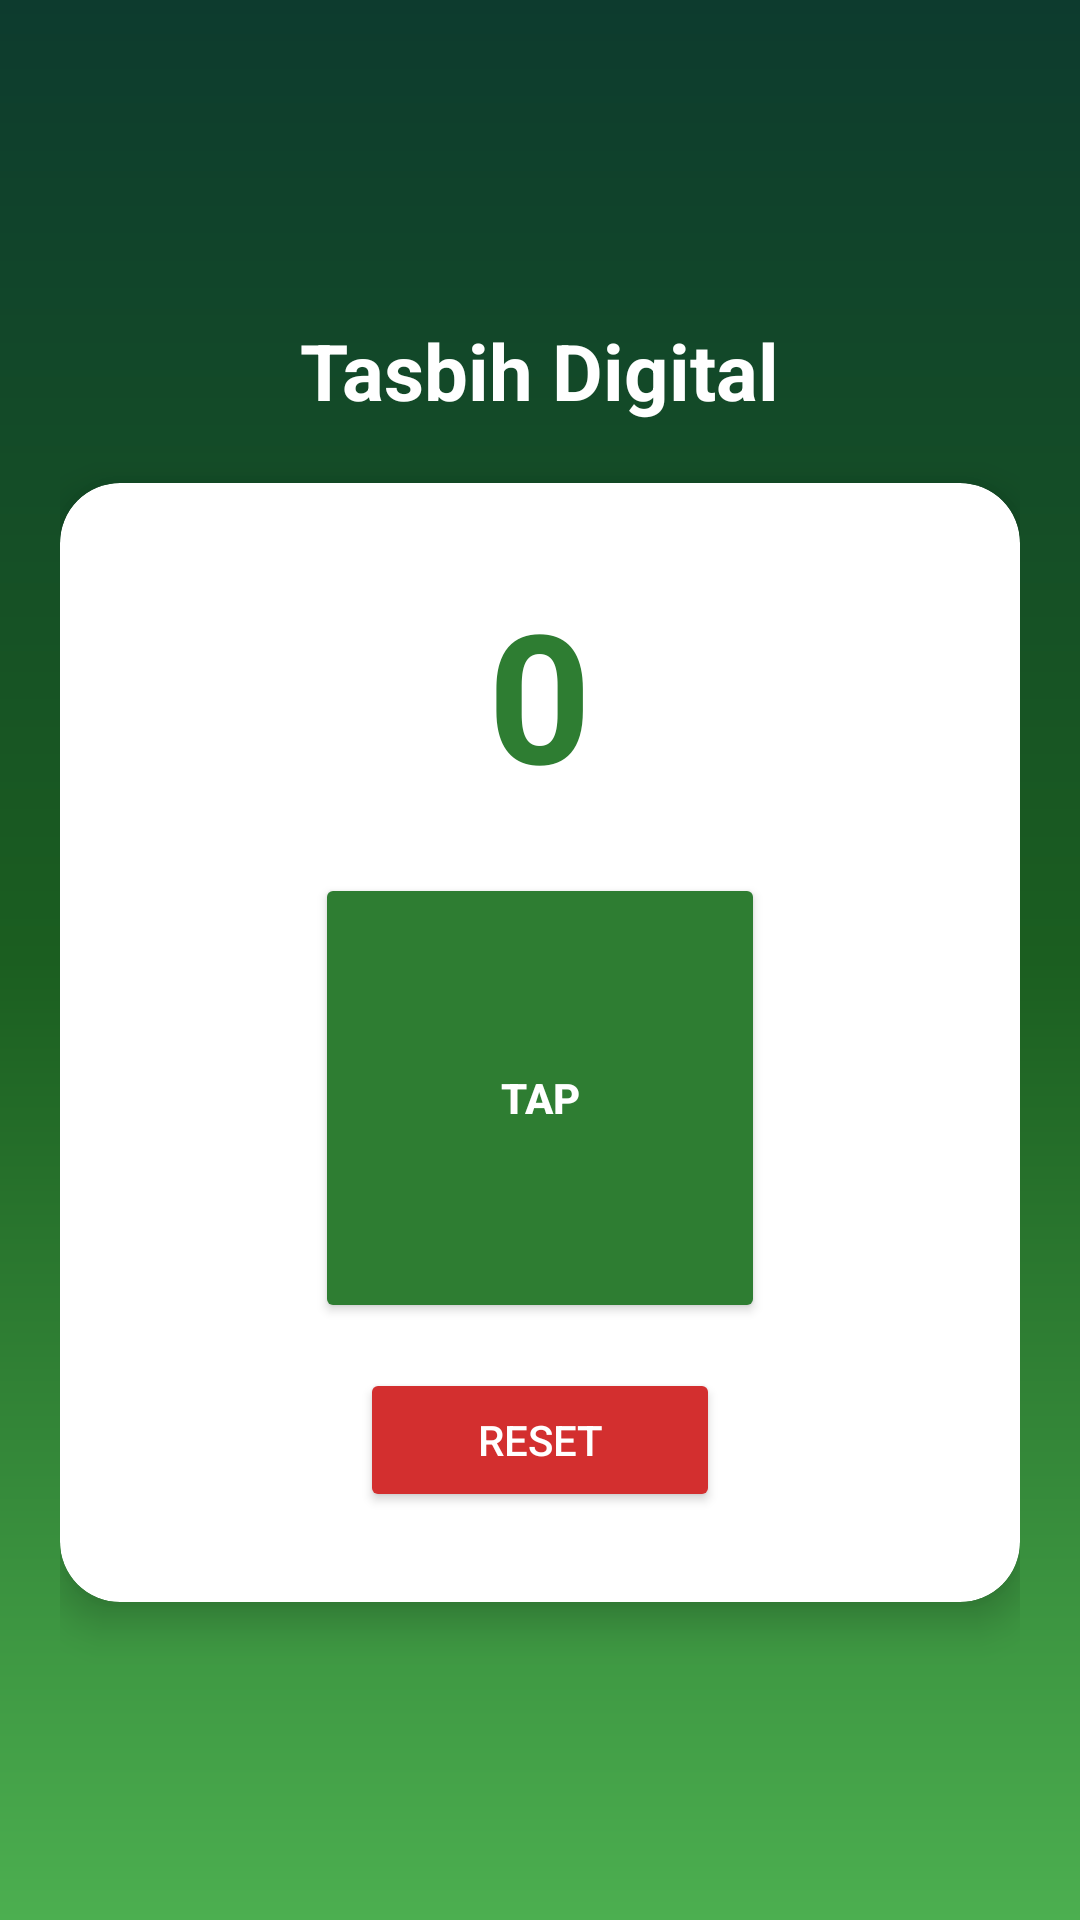

Produce the Android XML layout that renders to this screen, including the resource entries it uses.
<!-- AndroidManifest.xml: application theme Theme.WaktuSholat -->
<!-- res/layout/activity_tasbih.xml -->
<?xml version="1.0" encoding="utf-8"?>
<LinearLayout
    xmlns:android="http://schemas.android.com/apk/res/android"
    xmlns:app="http://schemas.android.com/apk/res-auto"
    android:layout_width="match_parent"
    android:layout_height="match_parent"
    android:background="@drawable/bg_main"
    android:orientation="vertical"
    android:gravity="center"
    android:padding="20dp">

    <TextView
        android:layout_width="wrap_content"
        android:layout_height="wrap_content"
        android:text="Tasbih Digital"
        android:textSize="26sp"
        android:textStyle="bold"
        android:textColor="#FFFFFF"
        android:layout_marginBottom="20dp"/>

    <androidx.cardview.widget.CardView
        android:layout_width="match_parent"
        android:layout_height="wrap_content"
        app:cardCornerRadius="20dp"
        app:cardElevation="8dp">

        <LinearLayout
            android:layout_width="match_parent"
            android:layout_height="wrap_content"
            android:orientation="vertical"
            android:gravity="center"
            android:padding="30dp">

            <TextView
                android:id="@+id/txtCount"
                android:layout_width="wrap_content"
                android:layout_height="wrap_content"
                android:text="0"
                android:textSize="60sp"
                android:textStyle="bold"
                android:textColor="#2E7D32"
                android:layout_marginBottom="20dp"/>

            <Button
                android:id="@+id/btnTasbih"
                android:layout_width="150dp"
                android:layout_height="150dp"
                android:text="TAP"
                android:textColor="#FFFFFF"
                android:textStyle="bold"
                android:backgroundTint="#2E7D32"
                android:layout_marginBottom="15dp"/>

            <Button
                android:id="@+id/btnReset"
                android:layout_width="120dp"
                android:layout_height="wrap_content"
                android:text="RESET"
                android:textColor="#FFFFFF"
                android:backgroundTint="#D32F2F"/>

        </LinearLayout>

    </androidx.cardview.widget.CardView>

</LinearLayout>
<!-- resources referenced by this layout -->
<resources>
  <!-- drawable bg_main (drawable) -->
  <?xml version="1.0" encoding="utf-8"?>
  <shape xmlns:android="http://schemas.android.com/apk/res/android">
      <gradient
          android:startColor="#0D3B2E"
          android:centerColor="#1B5E20"
          android:endColor="#4CAF50"
          android:angle="270"/>
  </shape>
  <style name="Theme.WaktuSholat" parent="Theme.AppCompat.Light.NoActionBar">
          <item name="android:statusBarColor">#1B5E20</item>
      </style>
</resources>
